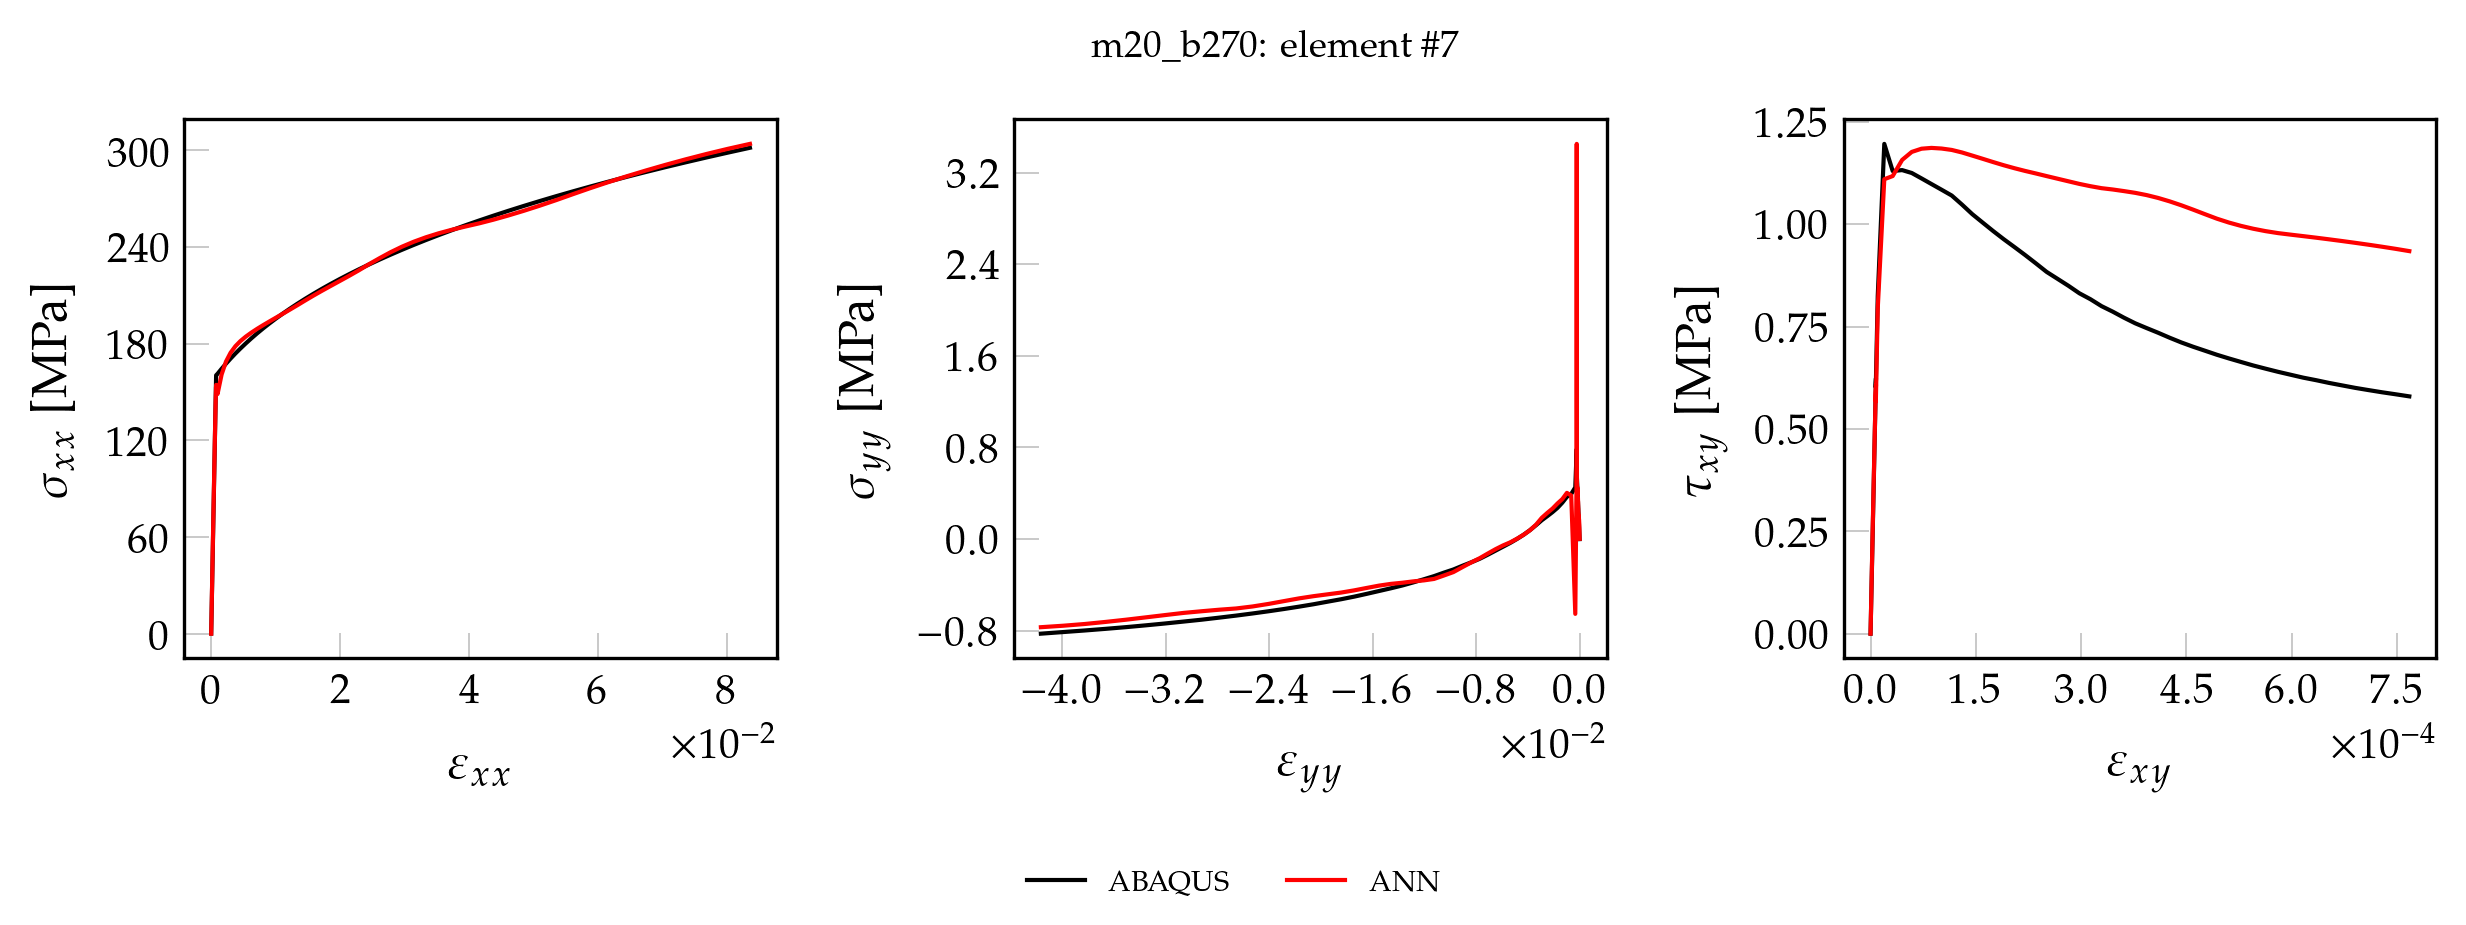

The file beside this chart, header and first rows:
, exx_t, eyy_t, exy_t, sxx_t, syy_t, sxy_t, pred_x, pred_y, pred_xy
0, 0.000000000000, 0.000000000000, 0.000000000000, 0.000000000000, 0.000000000000, 0.000000000000, -0.3713, 0.363, 0.000000000000
1, 0.00001472, -0.000004368, 0.000000154, 3.095, 0.01119, 0.01247, 2.676, 0.3487, 0.009389
2, 0.00002944, -0.000008735, 0.000000309, 6.189, 0.02238, 0.02494, 5.719, 0.3376, 0.02178
3, 0.00004416, -0.0000131, 0.000000463, 9.284, 0.03357, 0.03741, 8.781, 0.3217, 0.0342
4, 0.00005888, -0.00001747, 0.000000618, 12.38, 0.04477, 0.04988, 11.84, 0.309, 0.04666
5, 0.0000736, -0.00002184, 0.000000772, 15.47, 0.05596, 0.06235, 14.9, 0.2956, 0.05907
6, 0.00008832, -0.00002621, 0.000000926, 18.57, 0.06715, 0.07482, 17.95, 0.289, 0.0714
7, 0.000103, -0.00003057, 0.000001081, 21.66, 0.07834, 0.08729, 21.02, 0.2735, 0.08393
8, 0.0001178, -0.00003494, 0.000001235, 24.76, 0.08953, 0.09976, 24.08, 0.2627, 0.09632
9, 0.0001325, -0.00003931, 0.00000139, 27.85, 0.1007, 0.1122, 27.14, 0.2553, 0.1088
10, 0.0001472, -0.00004368, 0.000001544, 30.95, 0.1119, 0.1247, 30.21, 0.2425, 0.1212
11, 0.0001619, -0.00004804, 0.000001698, 34.04, 0.1231, 0.1372, 33.28, 0.2334, 0.1336
12, 0.0001766, -0.00005241, 0.000001853, 37.14, 0.1343, 0.1496, 36.35, 0.2235, 0.1461
13, 0.0001914, -0.00005678, 0.000002007, 40.23, 0.1455, 0.1621, 39.42, 0.222, 0.1585
14, 0.0002061, -0.00006115, 0.000002161, 43.33, 0.1567, 0.1746, 42.5, 0.2104, 0.171
15, 0.0002208, -0.00006552, 0.000002316, 46.42, 0.1679, 0.1871, 45.58, 0.2029, 0.1835
16, 0.0002355, -0.00006988, 0.00000247, 49.52, 0.1791, 0.1995, 48.66, 0.2045, 0.1959
17, 0.0002503, -0.00007425, 0.000002625, 52.61, 0.1903, 0.212, 51.75, 0.1953, 0.2085
18, 0.000265, -0.00007862, 0.000002779, 55.7, 0.2014, 0.2245, 54.85, 0.1924, 0.221
19, 0.0002797, -0.00008299, 0.000002933, 58.8, 0.2126, 0.2369, 57.94, 0.189, 0.2335
20, 0.0002944, -0.00008735, 0.000003088, 61.89, 0.2238, 0.2494, 61.05, 0.1958, 0.2461
21, 0.0003091, -0.00009172, 0.000003242, 64.99, 0.235, 0.2619, 64.16, 0.191, 0.2587
22, 0.0003239, -0.00009609, 0.000003397, 68.08, 0.2462, 0.2743, 67.28, 0.1915, 0.2714
23, 0.0003386, -0.0001005, 0.000003551, 71.18, 0.2574, 0.2868, 70.42, 0.2035, 0.284
24, 0.0003533, -0.0001048, 0.000003705, 74.27, 0.2686, 0.2993, 73.55, 0.2029, 0.2966
25, 0.000368, -0.0001092, 0.00000386, 77.37, 0.2798, 0.3118, 76.7, 0.2082, 0.3094
26, 0.0003827, -0.0001136, 0.000004014, 80.46, 0.291, 0.3242, 79.86, 0.2196, 0.3221
27, 0.0003975, -0.0001179, 0.000004169, 83.56, 0.3022, 0.3367, 83.04, 0.238, 0.3349
28, 0.0004122, -0.0001223, 0.000004323, 86.65, 0.3134, 0.3492, 86.21, 0.2423, 0.3477
29, 0.0004269, -0.0001267, 0.000004477, 89.75, 0.3245, 0.3616, 89.41, 0.2602, 0.3605
30, 0.0004416, -0.000131, 0.000004632, 92.84, 0.3357, 0.3741, 92.62, 0.2837, 0.3734
31, 0.0004563, -0.0001354, 0.000004786, 95.94, 0.3469, 0.3866, 95.8, 0.292, 0.3862
32, 0.0004711, -0.0001398, 0.000004941, 99.03, 0.3581, 0.399, 98.98, 0.3051, 0.3991
33, 0.0004858, -0.0001441, 0.000005095, 102.1, 0.3693, 0.4115, 102.2, 0.3227, 0.4119
34, 0.0005005, -0.0001485, 0.000005249, 105.2, 0.3805, 0.424, 105.4, 0.3454, 0.4247
35, 0.0005152, -0.0001529, 0.000005404, 108.3, 0.3917, 0.4365, 108.5, 0.3501, 0.4375
36, 0.0005299, -0.0001572, 0.000005558, 111.4, 0.4029, 0.4489, 111.7, 0.367, 0.4503
37, 0.0005447, -0.0001616, 0.000005713, 114.5, 0.4141, 0.4614, 114.9, 0.3889, 0.4631
38, 0.0005594, -0.000166, 0.000005867, 117.6, 0.4253, 0.4739, 118, 0.393, 0.4758
39, 0.0005741, -0.0001703, 0.000006021, 120.7, 0.4365, 0.4863, 121.2, 0.4091, 0.4885
40, 0.0005888, -0.0001747, 0.000006176, 123.8, 0.4477, 0.4988, 124.4, 0.4227, 0.5013
41, 0.0006035, -0.0001791, 0.00000633, 126.9, 0.4588, 0.5113, 127.5, 0.4439, 0.514
42, 0.0006183, -0.0001834, 0.000006484, 130, 0.47, 0.5237, 130.7, 0.4468, 0.5267
43, 0.000633, -0.0001878, 0.000006639, 133.1, 0.4812, 0.5362, 133.8, 0.462, 0.5394
44, 0.0006477, -0.0001922, 0.000006793, 136.2, 0.4924, 0.5487, 137, 0.4826, 0.5521
45, 0.0006624, -0.0001965, 0.000006948, 139.3, 0.5036, 0.5612, 140.1, 0.4847, 0.5648
46, 0.0006772, -0.0002009, 0.000007102, 142.4, 0.5148, 0.5736, 143.3, 0.5031, 0.5773
47, 0.0006919, -0.0002053, 0.000007256, 145.5, 0.526, 0.5861, 146.3, 0.5382, 0.5894
48, 0.0007066, -0.0002097, 0.000007411, 148.5, 0.5372, 0.5986, 149.2, 0.5654, 0.6011
49, 0.0007213, -0.000214, 0.000007565, 151.6, 0.5484, 0.611, 152.1, 0.6149, 0.6125
50, 0.000736, -0.0002184, 0.00000772, 154.7, 0.5596, 0.6235, 154.9, 0.6703, 0.6236
51, 0.0007496, -0.0002224, 0.000007446, 157.6, 0.5835, 0.6014, 158.5, 1.229, 0.6024
52, 0.0007574, -0.0002244, 0.000007535, 159.2, 0.6537, 0.6086, 159.1, 2.4, 0.6012
53, 0.0007653, -0.0002267, 0.00001025, 160.4, 0.7848, 0.8244, 160.2, 0.8273, 0.8233
54, 0.0009823, -0.0003353, 0.00001958, 161.3, 0.452, 1.196, 157.6, -0.6976, 1.176
55, 0.001617, -0.0006486, 0.00003154, 164.4, 0.3943, 1.13, 165.5, 0.3671, 1.149
56, 0.002295, -0.000984, 0.00004503, 167.6, 0.3692, 1.132, 169.5, 0.411, 1.161
57, 0.003008, -0.001336, 0.00005873, 170.8, 0.3183, 1.125, 172.7, 0.3477, 1.165
58, 0.003755, -0.001706, 0.00007261, 173.9, 0.2733, 1.112, 175.5, 0.3091, 1.165
59, 0.004538, -0.002094, 0.00008674, 177, 0.2357, 1.098, 178.2, 0.2623, 1.164
... 41 more rows
